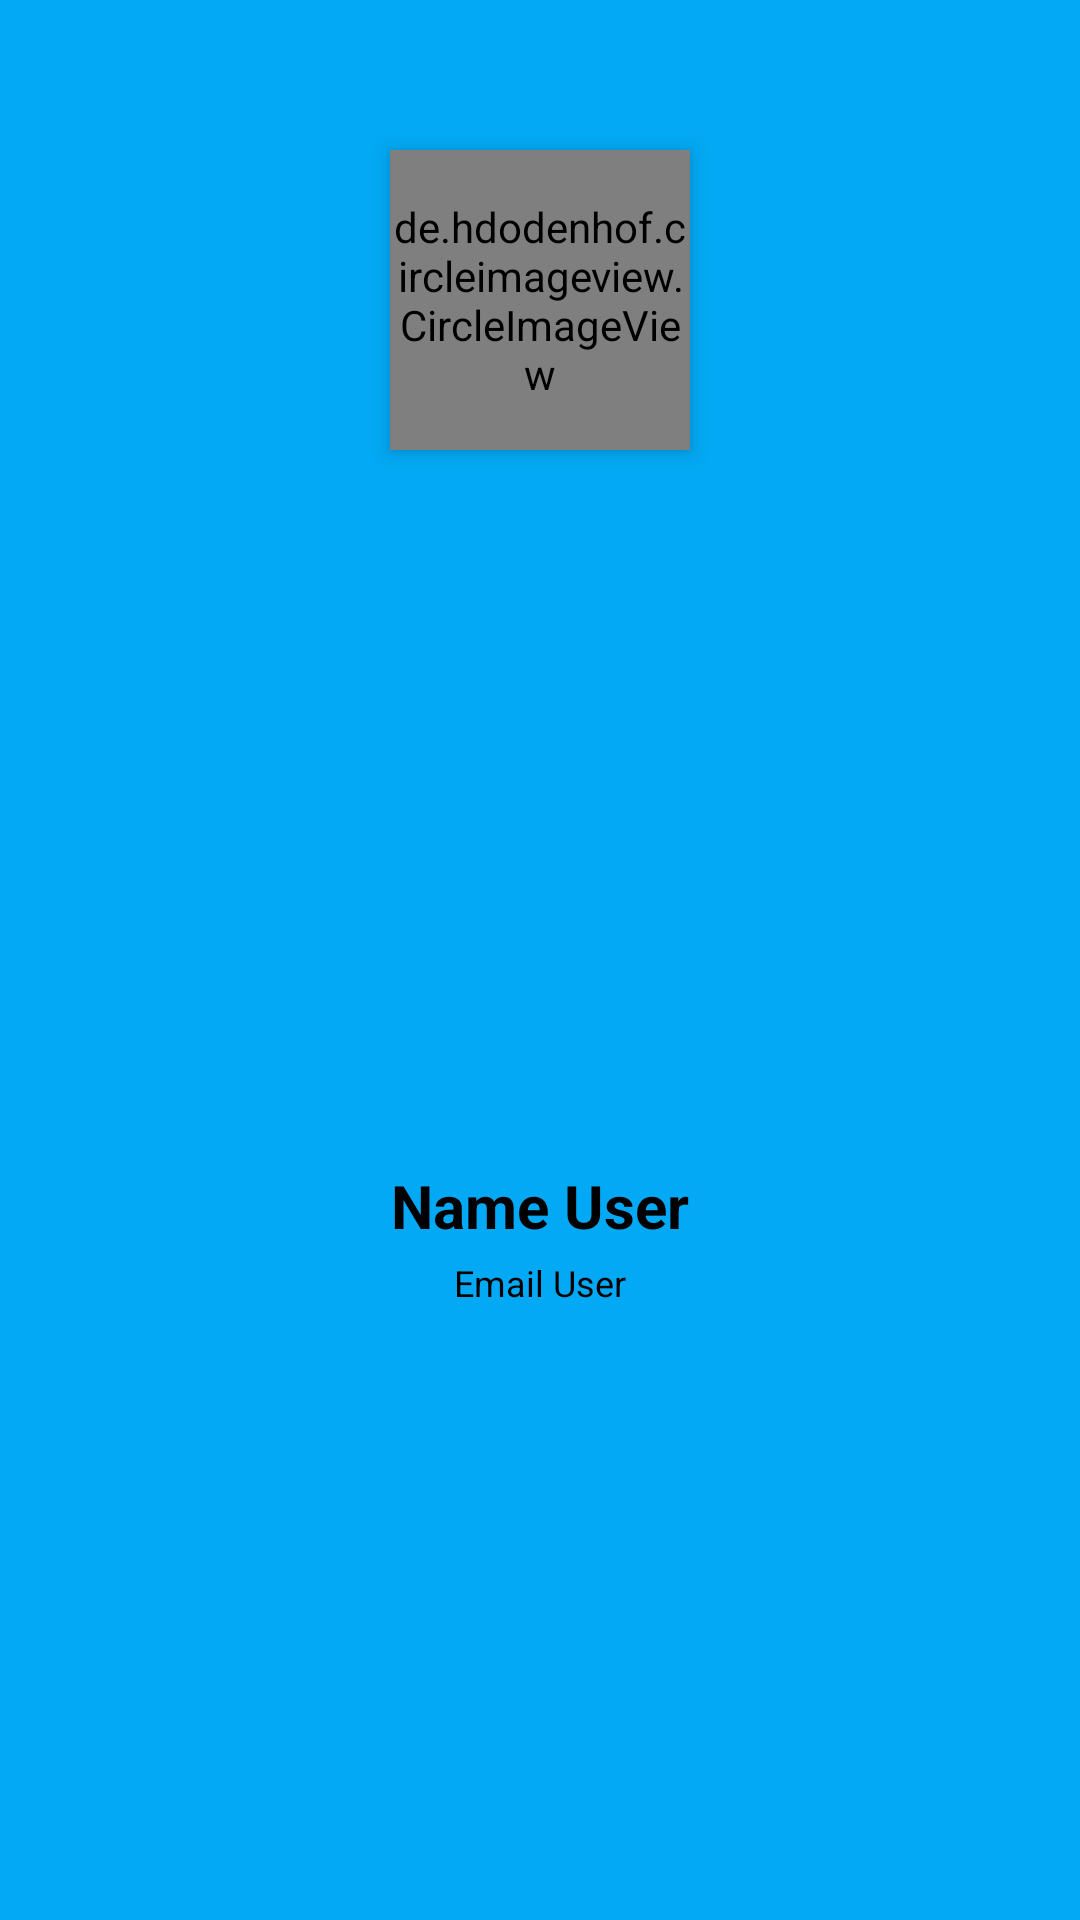

Here is an Android app screen rendered from its layout file. Give the layout XML and the strings, colors and styles it references.
<!-- AndroidManifest.xml: application theme Theme.Shop -->
<!-- res/layout/profile_layout.xml -->
<?xml version="1.0" encoding="utf-8"?>
<androidx.constraintlayout.widget.ConstraintLayout xmlns:android="http://schemas.android.com/apk/res/android"
    xmlns:tools="http://schemas.android.com/tools"
    android:layout_width="match_parent"
    android:layout_height="wrap_content"
    xmlns:app="http://schemas.android.com/apk/res-auto"
    android:background="@color/background">

    <LinearLayout
        android:id="@+id/linearLayout7"
        android:layout_width="match_parent"
        android:layout_height="200dp"
        android:orientation="horizontal"
        app:layout_constraintEnd_toEndOf="parent"
        app:layout_constraintStart_toStartOf="parent"
        app:layout_constraintTop_toTopOf="parent"/>

    <de.hdodenhof.circleimageview.CircleImageView
        android:id="@+id/profile_account"
        android:layout_width="100dp"
        android:layout_height="100dp"
        android:elevation="4dp"
        android:src="@mipmap/app_ico"
        app:civ_border_color="@color/white"
        app:civ_border_width="3dp"
        app:layout_constraintBottom_toBottomOf="@+id/linearLayout7"
        app:layout_constraintEnd_toEndOf="parent"
        app:layout_constraintStart_toStartOf="parent"
        app:layout_constraintTop_toTopOf="@+id/linearLayout7" />


    <LinearLayout
        android:layout_width="wrap_content"
        android:layout_height="wrap_content"
        android:layout_marginBottom="16dp"
        android:background="@drawable/slider_background"
        android:elevation="16dp"
        android:orientation="vertical"
        android:padding="16dp"
        app:layout_constraintBottom_toBottomOf="parent"
        app:layout_constraintEnd_toEndOf="parent"
        app:layout_constraintStart_toStartOf="parent"
        app:layout_constraintTop_toBottomOf="@+id/linearLayout7">

        <TextView
            android:id="@+id/name_account"
            android:layout_width="match_parent"
            android:layout_height="wrap_content"
            android:layout_marginBottom="4dp"
            android:text="Name User"
            android:textColor="@color/black"
            android:textSize="20sp"
            android:textStyle="bold" />

        <TextView
            android:id="@+id/email_account"
            android:layout_width="match_parent"
            android:layout_height="wrap_content"
            android:text="Email User"
            android:textAlignment="center"
            android:textColor="@color/black"
            android:textSize="12sp" />
    </LinearLayout>


</androidx.constraintlayout.widget.ConstraintLayout>
<!-- resources referenced by this layout -->
<resources>
  <color name="background">#03A9F4</color>
  <color name="black">#FF000000</color>
  <color name="white">#FFFFFFFF</color>
  <!-- mipmap app_ico: png bitmap (mipmap-hdpi, 18112 bytes) -->
  <style name="Theme.Shop" parent="Theme.MaterialComponents.DayNight.NoActionBar">
          
          <item name="colorPrimary">@color/purple_500</item>
          <item name="colorPrimaryVariant">@color/background</item>
          <item name="colorOnPrimary">@color/white</item>
          
          <item name="colorSecondary">@color/teal_200</item>
          <item name="colorSecondaryVariant">@color/teal_700</item>
          <item name="colorOnSecondary">@color/black</item>
          
          <item name="android:statusBarColor" tools:targetApi="l">?attr/colorPrimaryVariant</item>
          
      </style>
  <color name="purple_500">#FF6200EE</color>
  <color name="teal_200">#FF03DAC5</color>
  <color name="teal_700">#FF018786</color>
</resources>
